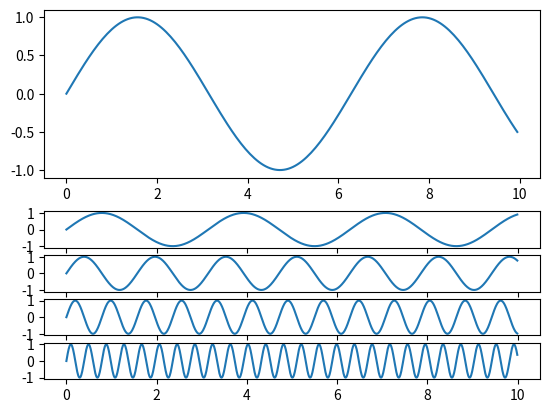

This figure's Python source:
#!/usr/bin/env python3

import matplotlib.pyplot as plt
import matplotlib.gridspec as gridspec
import numpy as np

def plot1(ax):
    x = np.arange(0, 10, 0.05)
    y = np.sin(x)
    ax.plot(x,y)
    return ax

def plot2(ax,m):
    x = np.arange(0, 10, 0.01)
    y = np.sin(m*x)
    ax.plot(x,y)
    return  ax

def makeSubplots(f,subplotspec):
    gs00 = gridspec.GridSpecFromSubplotSpec(4,1, subplot_spec=subplotspec)

    ax1 = f.add_subplot(gs00[0,0])
    plot2(ax1,2)

    ax2 = f.add_subplot(gs00[1,0])
    plot2(ax2,4)

    ax3 = f.add_subplot(gs00[2,0])
    plot2(ax3,8)

    ax4 = f.add_subplot(gs00[3,0])
    plot2(ax4,16)


def plot_tracks():
    fig, axes = plt.subplots(nrows=4)
    scales=[2,4,8,16]
    for scale,ax in zip(scales,axes):
        plot2(ax,scale)

    return(fig)

# Version of plot_tracks that takes in a gridspect to add the 
# plots to.     
def plot_tracks2(f,gs):    
    
    # The calling method has no idea what we're going to do down here
    # but whatever it is, it's going to fit in gs. 
    gs00 = gridspec.GridSpecFromSubplotSpec(4,1, subplot_spec=gs)
    axes = []
    for i in range(0,4):
        ax1 = f.add_subplot(gs00[i,0])
        axes.append(ax1)
        
    # fiddle with various params
    
    scales=[2,4,8,16]
    for scale,ax in zip(scales,axes):
        plot2(ax,scale)
        
  

f = plt.figure()
# Top level gridspec 2x1, first plot will take up top row. 
gs0 = gridspec.GridSpec(ncols=1,nrows=2, figure=f)
axMain = plt.Subplot(f, gs0[0])
f.add_subplot(axMain)
plot1(axMain)

plot_tracks2(f,gs0[1])

#makeSubplots(f,gs0[1])

# ============ Handoff to someone else, who will fill in the bottom ==========
# plot(f,gs0[1])
#gs00 = gridspec.GridSpecFromSubplotSpec(2,2, subplot_spec=gs0[1])

#ax1 = plt.Subplot(f,gs00[0,0])
#f.add_subplot(ax1)
#plot2(ax1,2)

#ax2 = plt.Subplot(f,gs00[0,1])
#f.add_subplot(ax2)
#plot2(ax2,4)

#ax3 = plt.Subplot(f,gs00[1,0])
#f.add_subplot(ax3)
#plot2(ax3,8)

#ax4 = plt.Subplot(f,gs00[1,1])
#f.add_subplot(ax4)
#plot2(ax4,16)



plt.show()